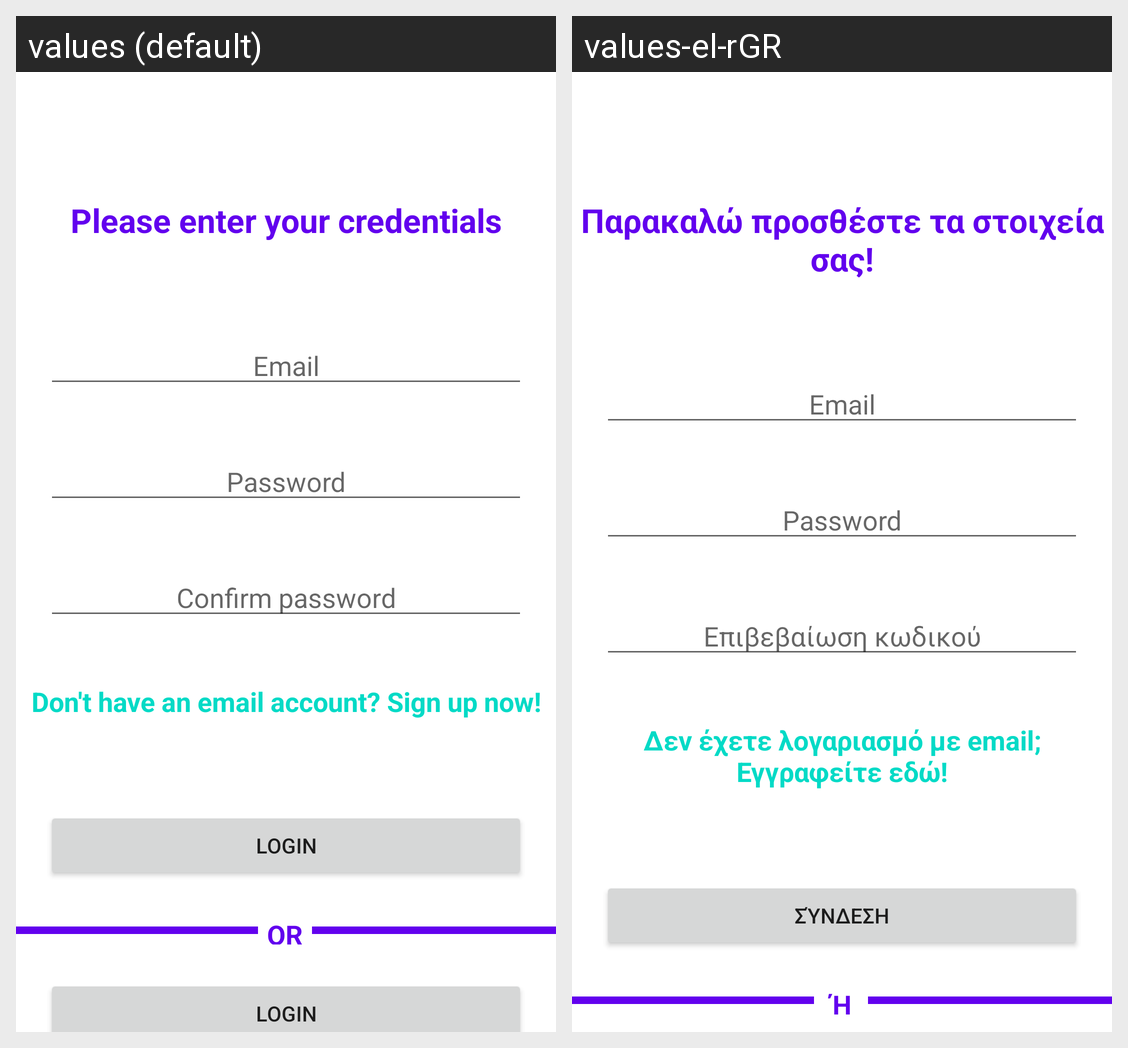

For this localized Android screen grid, give each drawn string resource with its value in every locale shown.
Android screen res/layout/activity_login.xml rendered under 2 locales, left to right: values (default), values-el-rGR. Device: Nexus 5 (rendered at 1080×1920; each locale shown at half size, 540×960, under a caption strip naming it); theme Theme.WeatherAnalysis.
Strings drawn on this screen, with the default value and each locale's value (text and hints the layout hard-codes, and strings that could not be matched under every locale, appear in the picture but are not listed):

login_message
  values: Please enter your credentials
  values-el-rGR: Παρακαλώ προσθέστε τα στοιχεία σας!

email
  values: Email
  values-el-rGR: Email  [not translated; the default value is used]

pass
  values: Password
  values-el-rGR: Password  [not translated; the default value is used]

confirm_pass
  values: Confirm password
  values-el-rGR: Επιβεβαίωση κωδικού

signUpPrompt
  values: Don't have an email account? Sign up now!
  values-el-rGR: Δεν έχετε λογαριασμό με email; Εγγραφείτε εδώ!

login
  values: Login
  values-el-rGR: Σύνδεση

or
  values: OR
  values-el-rGR: Ή
